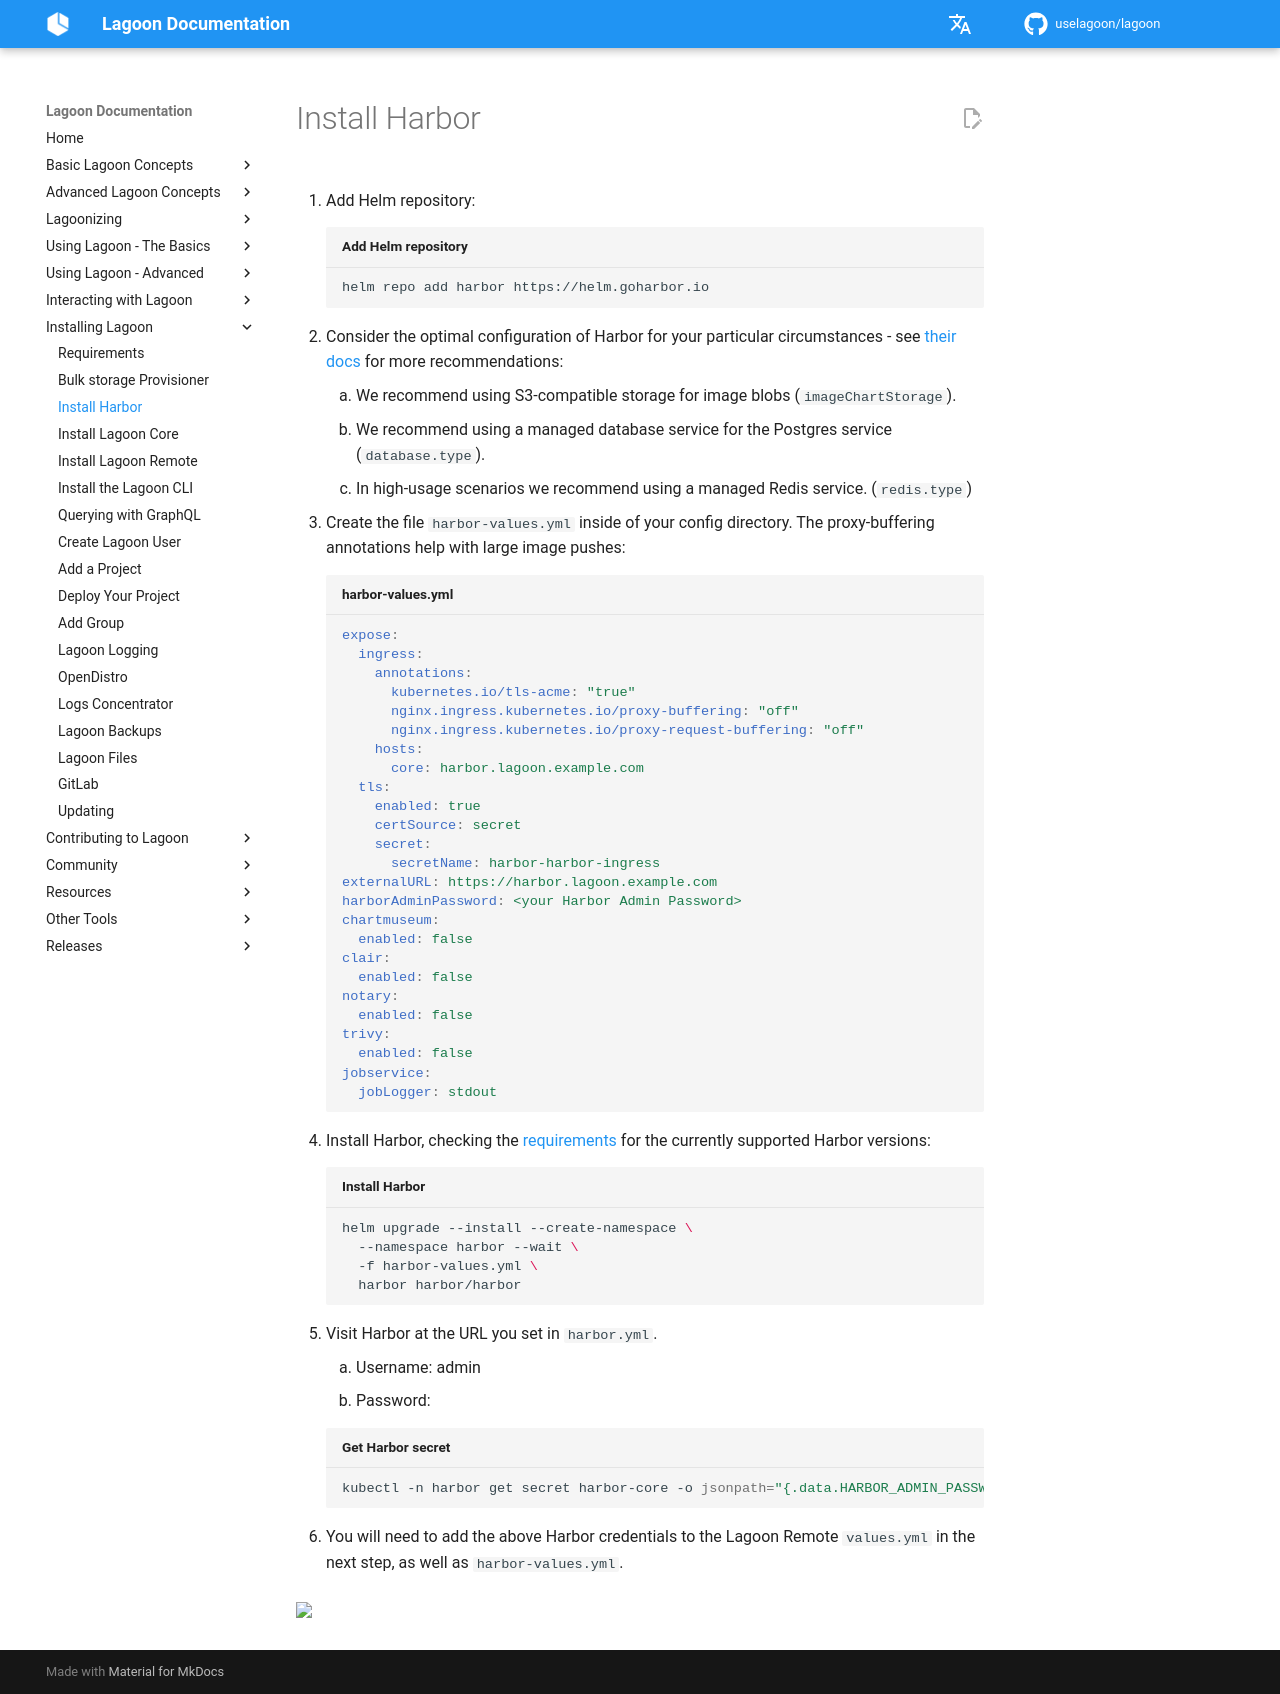

repository: uselagoon/lagoon · page: installing-lagoon/install-harbor/index.html · generator: mkdocs

# Install Harbor

1. Add Helm repository:

    ```bash title="Add Helm repository"
    helm repo add harbor https://helm.goharbor.io
    ```

2. Consider the optimal configuration of Harbor for your particular circumstances - see [their docs](https://goharbor.io/docs/latest/install-config/harbor-ha-helm/#configuration) for more recommendations:

  1. We recommend using S3-compatible storage for image blobs (`imageChartStorage`).
  2. We recommend using a managed database service for the Postgres service (`database.type`).
  3. In high-usage scenarios we recommend using a managed Redis service. (`redis.type`)

3. Create the file `harbor-values.yml` inside of your config directory. The proxy-buffering annotations help with large image pushes:

    ```yaml title="harbor-values.yml"
    expose:
      ingress:
        annotations:
          kubernetes.io/tls-acme: "true"
          nginx.ingress.kubernetes.io/proxy-buffering: "off"
          nginx.ingress.kubernetes.io/proxy-request-buffering: "off"
        hosts:
          core: harbor.lagoon.example.com
      tls:
        enabled: true
        certSource: secret
        secret:
          secretName: harbor-harbor-ingress
    externalURL: https://harbor.lagoon.example.com
    harborAdminPassword: <your Harbor Admin Password>
    chartmuseum:
      enabled: false
    clair:
      enabled: false
    notary:
      enabled: false
    trivy:
      enabled: false
    jobservice:
      jobLogger: stdout
    ```

4. Install Harbor, checking the [requirements](./requirements.md#harbor) for the currently supported Harbor versions:

    ```bash title="Install Harbor"
    helm upgrade --install --create-namespace \
      --namespace harbor --wait \
      -f harbor-values.yml \
      harbor harbor/harbor
    ```

5. Visit Harbor at the URL you set in `harbor.yml`.

  1. Username: admin
  2. Password:

  ```bash title="Get Harbor secret"
  kubectl -n harbor get secret harbor-core -o jsonpath="{.data.HARBOR_ADMIN_PASSWORD}" | base64 --decode
  ```

6. You will need to add the above Harbor credentials to the Lagoon Remote `values.yml` in the next step, as well as `harbor-values.yml`.
